Run: headless pygame with SDL's dummy video driver; simulated clock (each Clock.tick advances the game by its frame time, no real sleeping); random seed 0; keys injected as events and as key.get_pressed() state; mouse plan: one left click at the window centre at the start of phase 2, then a move to the lower-right quarter at the start of phase 3.
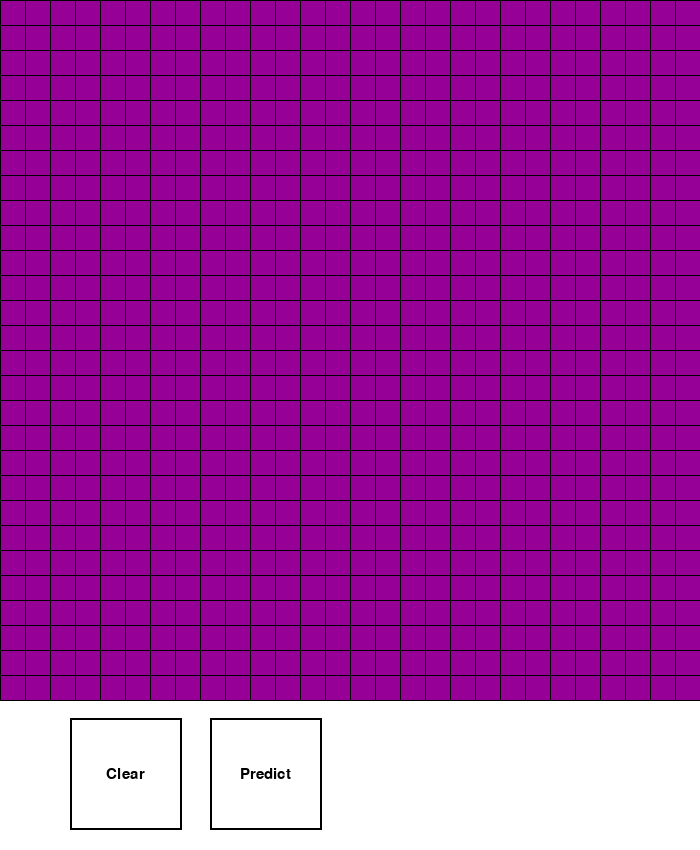
Frame 1 of 4 · flips 1–60 · no input
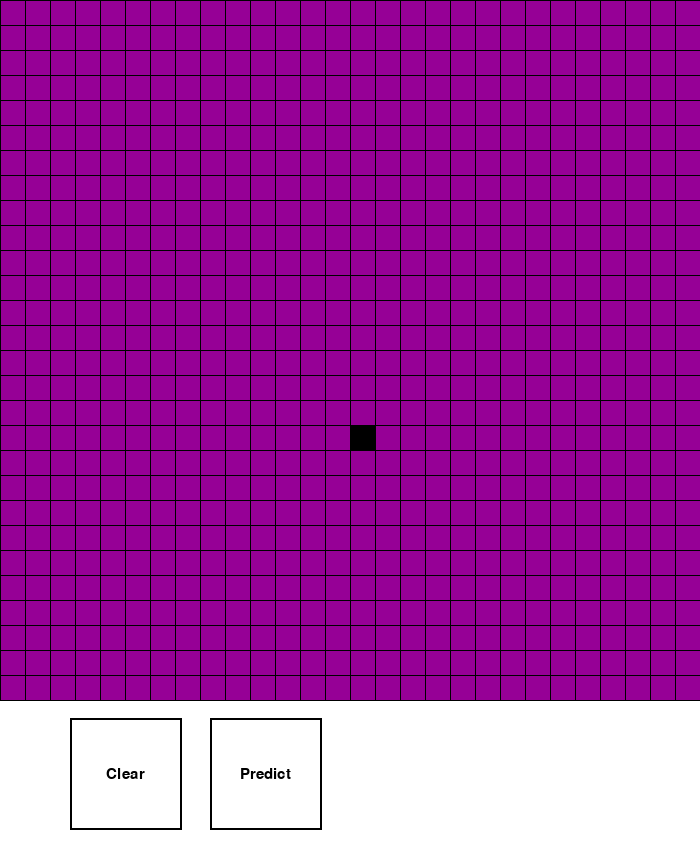
Frame 2 of 4 · flips 61–180 · clicked the window centre · tapped SPACE, RETURN · held RIGHT (→), D
Frame 3 of 4 · flips 181–300 · moved the mouse to the lower-right quarter · held DOWN (↓), S · screen unchanged from frame 2, image omitted
Frame 4 of 4 · flips 301–420 · held LEFT (←), A, UP (↑), W · screen unchanged from frame 3, image omitted

The pygame program that drew these frames:

import pygame


BLACK = (0, 0, 0)
WHITE = (255, 255, 255)

FPS = 240

WIDTH = 700
HEIGHT = 850
TOOLBAR_HEIGHT = HEIGHT - WIDTH

ROWS = COLS = 28

PIXEL_SIZE = WIDTH // ROWS

BACKGROUND_COLOR = WHITE
DRAW_COLOR = BLACK

DRAW_GRID_LINES = False

WIN = pygame.display.set_mode((WIDTH, HEIGHT))
pygame.display.set_caption("Number Neural Network")


class Button:
    def __init__(self, x, y, width, height, text, color, text_color, outline_color):
        self.x = x
        self.y = y
        self.width = width
        self.height = height
        self.text = text
        self.color = color
        self.text_color = text_color
        self.outline_color = outline_color

    def draw(self, win):
        pygame.draw.rect(win, self.color, (self.x, self.y, self.width, self.height))
        pygame.draw.rect(win, self.outline_color, (self.x, self.y, self.width, self.height), 2)  # draw outline of button

        button_font = get_font(22)
        text_surface = button_font.render(self.text, True, self.text_color)
        win.blit(text_surface, (self.x + self.width / 2 - text_surface.get_width() / 2, self.y + self.height / 2 - text_surface.get_height() / 2))

    def clicked(self, pos):
        x, y = pos

        if self.x <= x <= self.x + self.width and self.y <= y <= self.y + self.height:
            return True
        else:
            return False




def get_font(size):
    return pygame.font.SysFont("comicsans", size)


def create_grid(rows, cols, color):
    grid = []

    for i in range(rows):
        grid.append([])
        for j in range(cols):
            grid[i].append(color)

    return grid


def draw_grid(win, grid):
    row = 0
    while row < len(grid):
        col = 0
        while col < len(grid[row]):
            pygame.draw.rect(win, grid[row][col], (row * PIXEL_SIZE, col * PIXEL_SIZE, PIXEL_SIZE, PIXEL_SIZE))
            col += 1
        row += 1

    for i in range(ROWS + 1):
        pygame.draw.line(win, BLACK, (0, i * PIXEL_SIZE), (WIDTH, i * PIXEL_SIZE))
    for i in range(COLS + 1):
        pygame.draw.line(win, BLACK, (i * PIXEL_SIZE, 0), (i * PIXEL_SIZE, HEIGHT - TOOLBAR_HEIGHT))


def draw(win, grid, buttons):
    win.fill(BACKGROUND_COLOR)

    draw_grid(WIN, grid)

    for button in buttons:
        button.draw(win)

    pygame.display.update()


def main():
    clock = pygame.time.Clock()
    run = True
    mouse_down = False

    grid = create_grid(ROWS, COLS, (150, 0, 150))
    draw_grid(WIN, grid)
    pygame.display.update()

    button_dimension = TOOLBAR_HEIGHT * 0.75
    button_y = HEIGHT - TOOLBAR_HEIGHT + (TOOLBAR_HEIGHT - button_dimension) / 2
    buttons = [
        Button(WIDTH // 10, button_y, button_dimension, button_dimension, "Clear", WHITE, BLACK, BLACK),
        Button(3 * WIDTH // 10, button_y, button_dimension, button_dimension, "Predict", WHITE, BLACK, BLACK)
    ]

    while run:
        clock.tick(FPS)

        for event in pygame.event.get():
            if event.type == pygame.QUIT:
                run = False
            if event.type == pygame.MOUSEBUTTONDOWN:
                mouse_down = True
            elif event.type == pygame.MOUSEBUTTONUP:
                mouse_down = False

            if mouse_down:
                x, y = pygame.mouse.get_pos()
                row = x // PIXEL_SIZE
                col = y // PIXEL_SIZE

                print(row, col)

                if row < ROWS and col < COLS:
                    grid[row][col] = DRAW_COLOR

        draw(WIN, grid, buttons)

    pygame.quit()


pygame.init()

if __name__ == "__main__":
    main()
